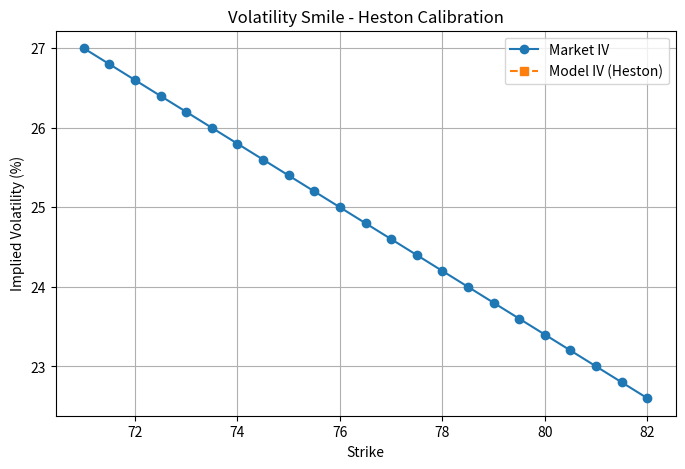

Python code for this plot:
import numpy as np
import pandas as pd
from scipy.optimize import minimize, brentq
from scipy.stats import norm
import cmath

import matplotlib.pyplot as plt


def plot_heston_vol_smile(market_data, spot, best_params, r=0.05, sigma_market=0.2):
    v0, kappa, theta, rho = best_params
    sigma = sigma_market
    strikes = []
    market_ivs = []
    model_ivs = []

    today = pd.Timestamp.today()

    for idx, row in market_data.iterrows():
        strikes.append(row["strike"])
        market_ivs.append(row["market_iv"])

        maturity = (row["expiry_date"] - today).days / 365
        if maturity <= 0:
            model_ivs.append(np.nan)
            continue

        model_price = heston_price(
            spot, row["strike"], maturity, r, v0, kappa, theta, sigma, rho
        )
        model_iv = implied_volatility_from_price(
            spot, row["strike"], maturity, r, model_price
        )
        model_ivs.append(model_iv)

    plt.figure(figsize=(8, 5))
    plt.plot(strikes, np.array(market_ivs) * 100, "o-", label="Market IV")
    plt.plot(strikes, np.array(model_ivs) * 100, "s--", label="Model IV (Heston)")
    plt.xlabel("Strike")
    plt.ylabel("Implied Volatility (%)")
    plt.title("Volatility Smile - Heston Calibration")
    plt.legend()
    plt.grid()
    plt.show()


# Heston closed-form pricing function
def heston_price(
    spot, strike, maturity, r, v0, kappa, theta, sigma, rho, option_type="call"
):
    def char_func(phi, Pnum):
        a = kappa * theta
        u = 0.5 if Pnum == 1 else -0.5
        b = kappa - rho * sigma if Pnum == 1 else kappa
        d = np.sqrt(
            (rho * sigma * 1j * phi - b) ** 2 - sigma**2 * (2 * u * 1j * phi - phi**2)
        )
        g = (b - rho * sigma * 1j * phi + d) / (b - rho * sigma * 1j * phi - d)
        C = r * 1j * phi * maturity + a / sigma**2 * (
            (b - rho * sigma * 1j * phi + d) * maturity
            - 2 * np.log((1 - g * np.exp(d * maturity)) / (1 - g))
        )
        D = (
            (b - rho * sigma * 1j * phi + d)
            / sigma**2
            * ((1 - np.exp(d * maturity)) / (1 - g * np.exp(d * maturity)))
        )
        return np.exp(C + D * v0 + 1j * phi * np.log(spot))

    def integrand(phi, Pnum):
        cf = char_func(phi, Pnum)
        return np.real(np.exp(-1j * phi * np.log(strike)) * cf / (1j * phi))

    integral_P1 = np.trapz(
        [integrand(phi, 1) for phi in np.linspace(1e-5, 100, 1000)],
        np.linspace(1e-5, 100, 1000),
    )
    integral_P2 = np.trapz(
        [integrand(phi, 2) for phi in np.linspace(1e-5, 100, 1000)],
        np.linspace(1e-5, 100, 1000),
    )

    P1 = 0.5 + 1 / np.pi * integral_P1
    P2 = 0.5 + 1 / np.pi * integral_P2

    call_price = spot * P1 - strike * np.exp(-r * maturity) * P2
    if option_type == "call":
        return call_price
    else:
        return call_price - spot + strike * np.exp(-r * maturity)


# Implied volatility反推
def implied_volatility_from_price(
    spot, strike, maturity, r, option_price, option_type="call"
):
    def bs_price(sigma):
        d1 = (np.log(spot / strike) + (r + 0.5 * sigma**2) * maturity) / (
            sigma * np.sqrt(maturity)
        )
        d2 = d1 - sigma * np.sqrt(maturity)
        if option_type == "call":
            return spot * norm.cdf(d1) - strike * np.exp(-r * maturity) * norm.cdf(d2)
        else:
            return strike * np.exp(-r * maturity) * norm.cdf(-d2) - spot * norm.cdf(-d1)

    def objective(sigma):
        return bs_price(sigma) - option_price

    try:
        implied_vol = brentq(objective, 1e-6, 5)
    except ValueError:
        implied_vol = np.nan
    return implied_vol


# Calibration loss function
def calibration_loss_heston(params, market_data, spot, r, sigma_market):
    v0, kappa, theta, rho = params
    sigma = sigma_market
    loss = 0
    today = pd.Timestamp.today()

    for idx, row in market_data.iterrows():
        maturity = (row["expiry_date"] - today).days / 365
        if maturity <= 0:
            continue
        model_price = heston_price(
            spot, row["strike"], maturity, r, v0, kappa, theta, sigma, rho
        )
        model_iv = implied_volatility_from_price(
            spot, row["strike"], maturity, r, model_price
        )

        if not np.isnan(model_iv):
            loss += (model_iv - row["market_iv"]) ** 2
    return loss


# Calibration main function
def calibrate_heston(market_data, spot, r=0.05, sigma_market=0.2):
    x0 = [0.05, 1.0, 0.05, -0.5]  # v0, kappa, theta, sigma, rho
    bounds = [
        (1e-6, 2.0),  # v0
        (1e-3, 5.0),  # kappa
        (1e-6, 2.0),  # theta
        (-0.999, 0.0),  # rho
    ]

    result = minimize(
        lambda params: calibration_loss_heston(
            params, market_data, spot, r, sigma_market
        ),
        x0=x0,
        bounds=bounds,
        method="L-BFGS-B",
        options={"maxiter": 5000},
    )

    return result.x  # return best (v0, kappa, theta, sigma, rho)


market_data = pd.DataFrame(
    [
        {
            "expiry_date": pd.to_datetime("2026-03-20"),
            "strike": 71.0,
            "market_iv": 27.00 / 100,
        },
        {
            "expiry_date": pd.to_datetime("2026-03-20"),
            "strike": 71.5,
            "market_iv": 26.80 / 100,
        },
        {
            "expiry_date": pd.to_datetime("2026-03-20"),
            "strike": 72.0,
            "market_iv": 26.60 / 100,
        },
        {
            "expiry_date": pd.to_datetime("2026-03-20"),
            "strike": 72.5,
            "market_iv": 26.40 / 100,
        },
        {
            "expiry_date": pd.to_datetime("2026-03-20"),
            "strike": 73.0,
            "market_iv": 26.20 / 100,
        },
        {
            "expiry_date": pd.to_datetime("2026-03-20"),
            "strike": 73.5,
            "market_iv": 26.00 / 100,
        },
        {
            "expiry_date": pd.to_datetime("2026-03-20"),
            "strike": 74.0,
            "market_iv": 25.80 / 100,
        },
        {
            "expiry_date": pd.to_datetime("2026-03-20"),
            "strike": 74.5,
            "market_iv": 25.60 / 100,
        },
        {
            "expiry_date": pd.to_datetime("2026-03-20"),
            "strike": 75.0,
            "market_iv": 25.40 / 100,
        },
        {
            "expiry_date": pd.to_datetime("2026-03-20"),
            "strike": 75.5,
            "market_iv": 25.20 / 100,
        },
        {
            "expiry_date": pd.to_datetime("2026-03-20"),
            "strike": 76.0,
            "market_iv": 25.00 / 100,
        },
        {
            "expiry_date": pd.to_datetime("2026-03-20"),
            "strike": 76.5,
            "market_iv": 24.80 / 100,
        },
        {
            "expiry_date": pd.to_datetime("2026-03-20"),
            "strike": 77.0,
            "market_iv": 24.60 / 100,
        },
        {
            "expiry_date": pd.to_datetime("2026-03-20"),
            "strike": 77.5,
            "market_iv": 24.40 / 100,
        },
        {
            "expiry_date": pd.to_datetime("2026-03-20"),
            "strike": 78.0,
            "market_iv": 24.20 / 100,
        },
        {
            "expiry_date": pd.to_datetime("2026-03-20"),
            "strike": 78.5,
            "market_iv": 24.00 / 100,
        },
        {
            "expiry_date": pd.to_datetime("2026-03-20"),
            "strike": 79.0,
            "market_iv": 23.80 / 100,
        },
        {
            "expiry_date": pd.to_datetime("2026-03-20"),
            "strike": 79.5,
            "market_iv": 23.60 / 100,
        },
        {
            "expiry_date": pd.to_datetime("2026-03-20"),
            "strike": 80.0,
            "market_iv": 23.40 / 100,
        },
        {
            "expiry_date": pd.to_datetime("2026-03-20"),
            "strike": 80.5,
            "market_iv": 23.20 / 100,
        },
        {
            "expiry_date": pd.to_datetime("2026-03-20"),
            "strike": 81.0,
            "market_iv": 23.00 / 100,
        },
        {
            "expiry_date": pd.to_datetime("2026-03-20"),
            "strike": 81.5,
            "market_iv": 22.80 / 100,
        },
        {
            "expiry_date": pd.to_datetime("2026-03-20"),
            "strike": 82.0,
            "market_iv": 22.60 / 100,
        },
    ]
)


def find_sigma_from_market(market_data, spot):
    market_data["moneyness"] = np.abs(market_data["strike"] - spot)
    atm_row = market_data.loc[market_data["moneyness"].idxmin()]
    sigma_market = atm_row["market_iv"]
    print(
        f"Selected ATM strike: {atm_row['strike']}, Market IV (sigma): {sigma_market*100:.2f}%"
    )
    return sigma_market


spot = 78.29
r = 0.05
sigma_market = find_sigma_from_market(market_data, spot=78.29)
best_params = calibrate_heston(market_data, spot, r, sigma_market)
print("Best Heston Parameters: v0, kappa, theta, sigma, rho")
print(best_params)
plot_heston_vol_smile(
    market_data, spot=78.29, best_params=best_params, r=0.05, sigma_market=sigma_market
)
